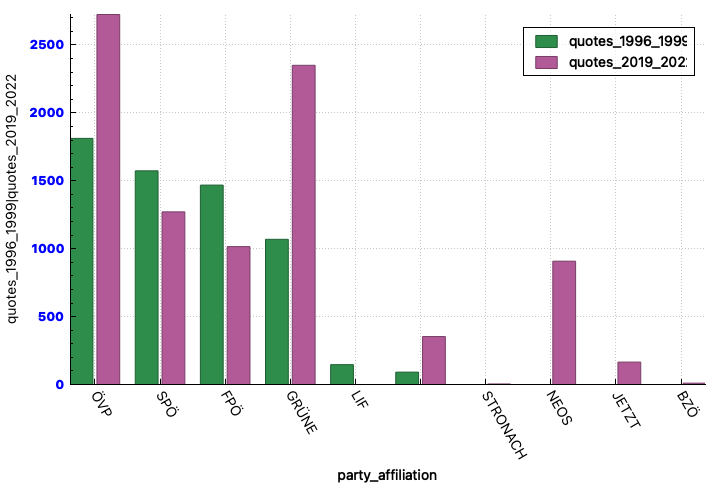

Values plotted in this chart, from the file beside it:
party_affiliation; quotes_1996_1999; quotes_2019_2022
ÖVP; 1812; 2724
SPÖ; 1573; 1271
FPÖ; 1468; 1015
GRÜNE; 1069; 2350
LIF; 146; 0
; 91; 353
STRONACH; 0; 4
NEOS; 0; 908
JETZT; 0; 165
BZÖ; 0; 10
